Run: headless pygame with SDL's dummy video driver; simulated clock (each Clock.tick advances the game by its frame time, no real sleeping); random seed 0; keys injected as events and as key.get_pressed() state; no mouse input.
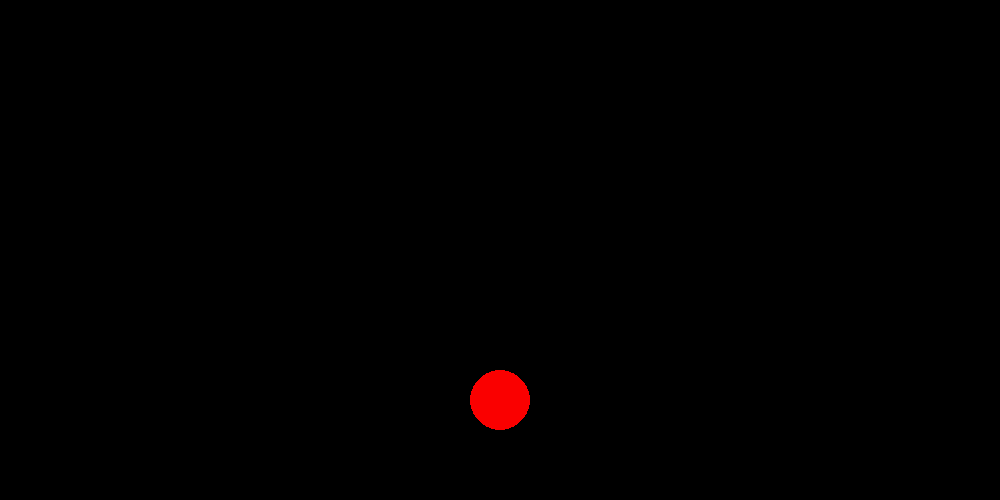
Frame 1 of 4 · flips 1–60 · no input
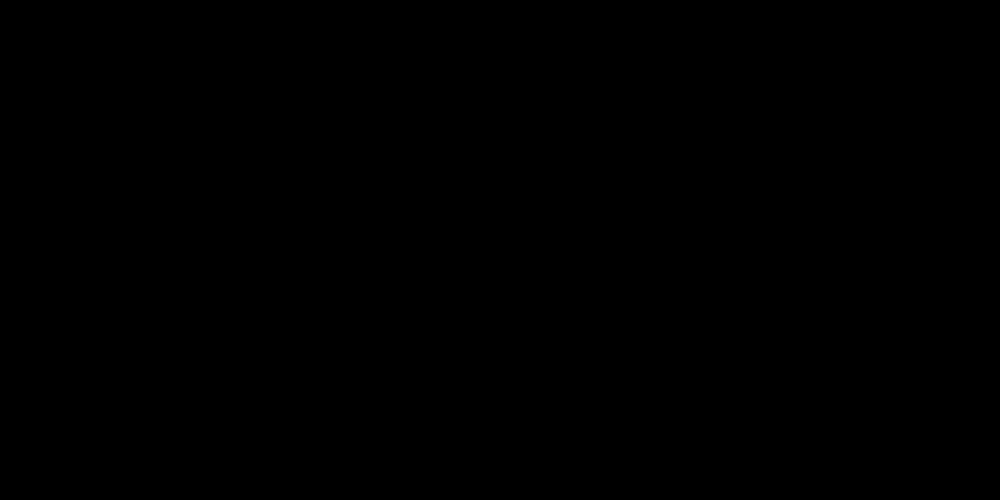
Frame 2 of 4 · flips 61–180 · tapped SPACE, RETURN · held RIGHT (→), D
Frame 3 of 4 · flips 181–300 · held DOWN (↓), S · screen unchanged from frame 2, image omitted
Frame 4 of 4 · flips 301–420 · held LEFT (←), A, UP (↑), W · screen unchanged from frame 3, image omitted

The pygame program that drew these frames:

import math
import pygame

pygame.init()
screen = pygame.display.set_mode([1000, 500])
clock = pygame.time.Clock()
g = 9.8

class Ball(pygame.sprite.Sprite):
    def __init__(self, mass, color, pos, vel, rad):
        super().__init__()
        self.mass = mass
        self.color = color
        self.rad = rad
        self.pos = pos
        self.vel = vel

        self.image = pygame.Surface([rad * 2, rad * 2], pygame.SRCALPHA)
        self.rect = self.image.get_rect()
        self.rect.center = self.pos

        pygame.draw.circle(self.image, self.color, (self.rad, self.rad), self.rad)

    def update(self):
        self.pos += self.vel
        self.rect.center = self.pos



ball = Ball(30, [250, 0, 0], pygame.Vector2(500, 100), pygame.Vector2(0, 5), 30)
screen.blit(ball.image, ball.rect)

def main():
    running = True    
    while running:
        clock.tick(15)
        for event in pygame.event.get():
            if event.type == pygame.QUIT:
                running = False
        screen.fill([0, 0, 0])
        ball.update()
        screen.blit(ball.image, ball.rect)

        pygame.display.flip()

main()
